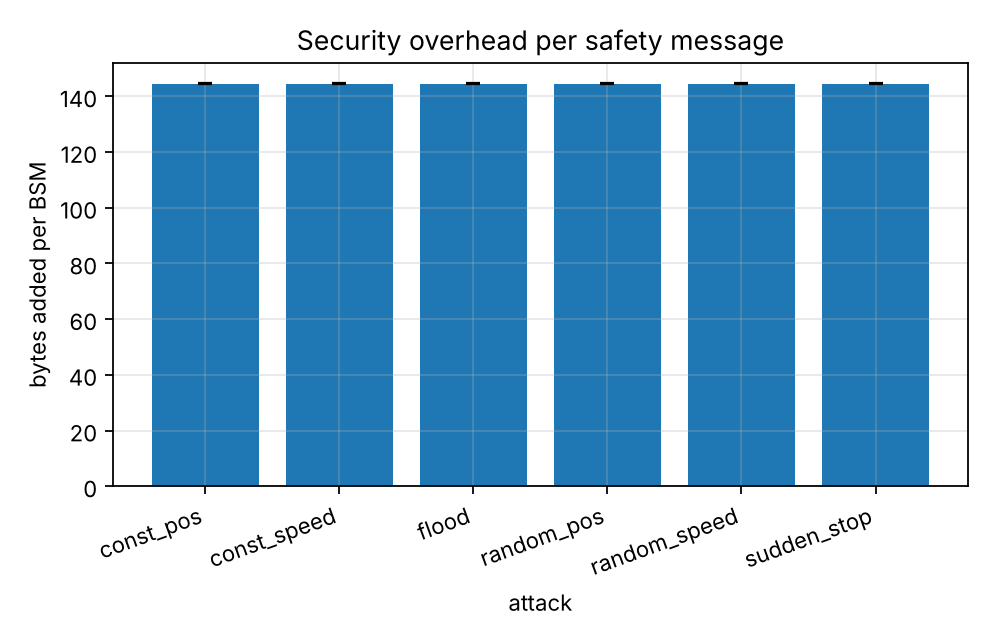

The table this chart was drawn from, first rows:
series, attack, security_bytes_per_bsm, security_bytes_per_bsm_ci95
, const_pos, 144.5, 0.1233
, const_speed, 144.5, 0.1075
, flood, 144.5, 0.1831
, random_pos, 144.5, 0.1075
, random_speed, 144.5, 0.1105
, sudden_stop, 144.5, 0.1075
